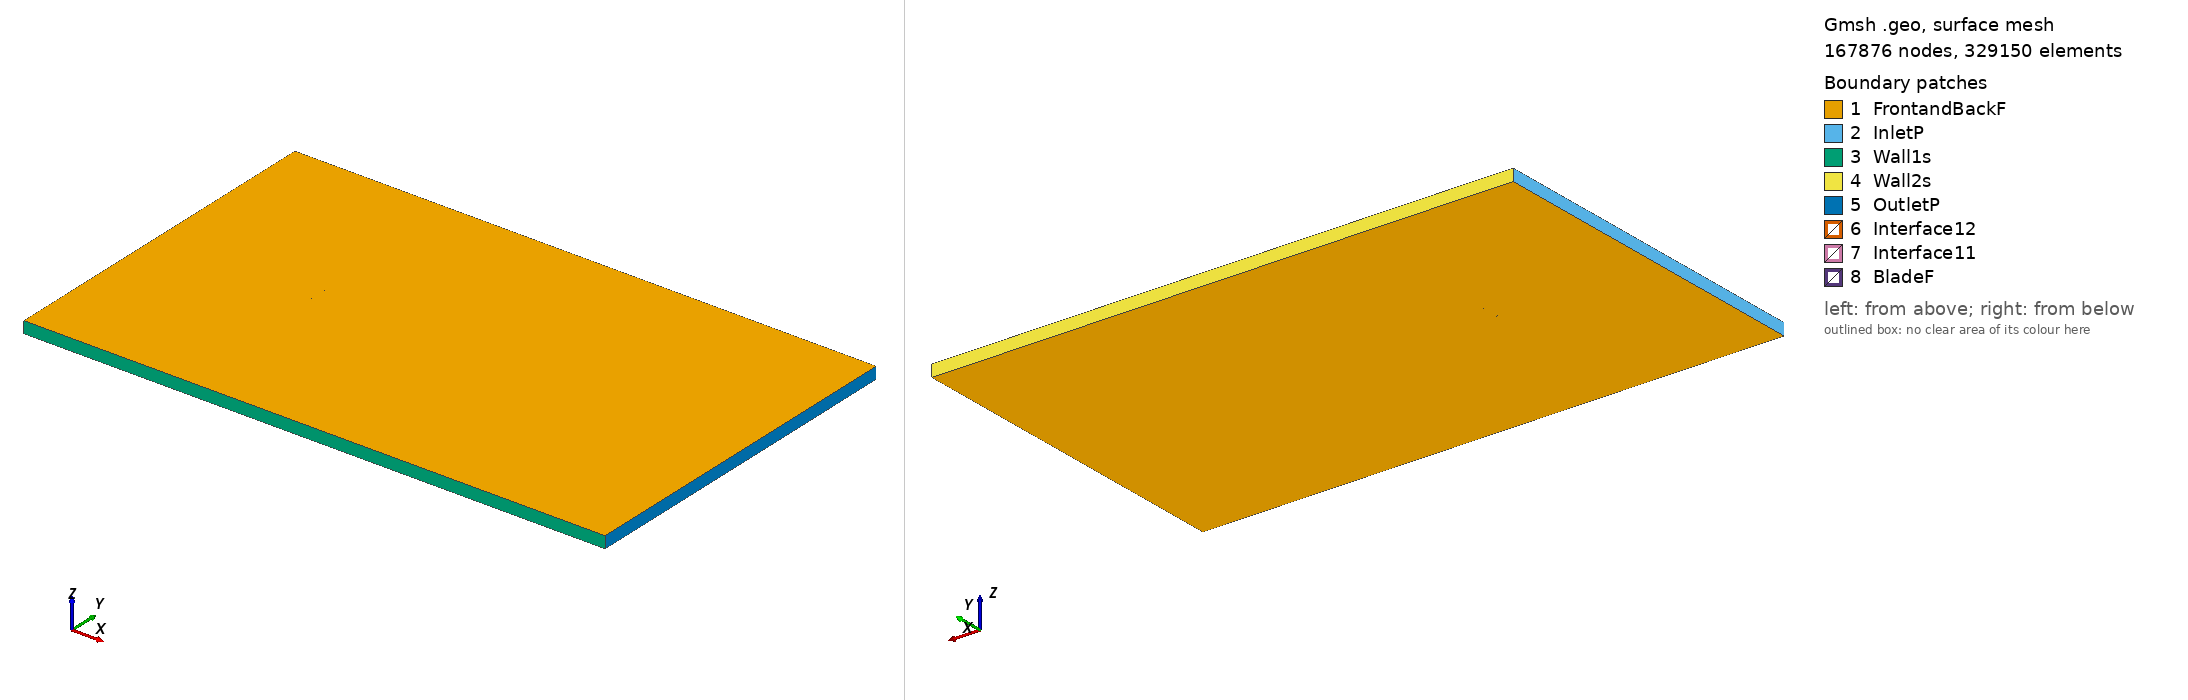

Gmsh geometry script, surface-meshed: 167876 nodes, 329150 surface elements. Boundary patches (legend numbers): 1 FrontandBackF, 2 InletP, 3 Wall1s, 4 Wall2s, 5 OutletP, 6 Interface12, 7 Interface11, 8 BladeF. Left view from above one corner, right view from below the opposite corner. Legend entries are the model's physical surfaces. The drawing asked Gmsh for element sizes between 1% and 20% of the model's largest extent; the script's own settings can give other sizes.

=== e340_tsr_-0.67621_aoa_5.6014.geo (drawn) ===
SetFactory("OpenCASCADE");

Point(1) = {0.074699, 0.724962, 0, 1.0};
Point(2) = {0.071435, 0.725648, 0, 1.0};
Point(3) = {0.067039, 0.726552, 0, 1.0};
Point(4) = {0.061813, 0.727645, 0, 1.0};
Point(5) = {0.055855, 0.728951, 0, 1.0};
Point(6) = {0.049274, 0.730468, 0, 1.0};
Point(7) = {0.042182, 0.732176, 0, 1.0};
Point(8) = {0.034701, 0.734047, 0, 1.0};
Point(9) = {0.026944, 0.736039, 0, 1.0};
Point(10) = {0.019031, 0.738104, 0, 1.0};
Point(11) = {0.011067, 0.740180, 0, 1.0};
Point(12) = {0.003155, 0.742209, 0, 1.0};
Point(13) = {-0.004617, 0.744125, 0, 1.0};
Point(14) = {-0.012164, 0.745867, 0, 1.0};
Point(15) = {-0.019421, 0.747376, 0, 1.0};
Point(16) = {-0.026326, 0.748595, 0, 1.0};
Point(17) = {-0.032830, 0.749467, 0, 1.0};
Point(18) = {-0.038931, 0.749932, 0, 1.0};
Point(19) = {-0.044650, 0.750000, 0, 1.0};
Point(20) = {-0.049973, 0.749711, 0, 1.0};
Point(21) = {-0.054876, 0.749105, 0, 1.0};
Point(22) = {-0.059320, 0.748234, 0, 1.0};
Point(23) = {-0.063264, 0.747140, 0, 1.0};
Point(24) = {-0.066674, 0.745865, 0, 1.0};
Point(25) = {-0.069514, 0.744460, 0, 1.0};
Point(26) = {-0.071757, 0.742973, 0, 1.0};
Point(27) = {-0.073378, 0.741467, 0, 1.0};
Point(28) = {-0.074355, 0.740021, 0, 1.0};
Point(29) = {-0.074506, 0.739646, 0, 1.0};
Point(30) = {-0.074610, 0.739263, 0, 1.0};
Point(31) = {-0.074642, 0.739019, 0, 1.0};
Point(32) = {-0.074646, 0.738789, 0, 1.0};
Point(33) = {-0.074636, 0.738680, 0, 1.0};
Point(34) = {-0.074617, 0.738577, 0, 1.0};
Point(35) = {-0.074585, 0.738482, 0, 1.0};
Point(36) = {-0.074537, 0.738389, 0, 1.0};
Point(37) = {-0.074474, 0.738296, 0, 1.0};
Point(38) = {-0.074399, 0.738204, 0, 1.0};
Point(39) = {-0.074211, 0.738016, 0, 1.0};
Point(40) = {-0.073982, 0.737825, 0, 1.0};
Point(41) = {-0.073563, 0.737534, 0, 1.0};
Point(42) = {-0.072222, 0.736805, 0, 1.0};
Point(43) = {-0.069607, 0.735767, 0, 1.0};
Point(44) = {-0.066144, 0.734708, 0, 1.0};
Point(45) = {-0.061877, 0.733631, 0, 1.0};
Point(46) = {-0.056849, 0.732524, 0, 1.0};
Point(47) = {-0.051136, 0.731374, 0, 1.0};
Point(48) = {-0.044833, 0.730183, 0, 1.0};
Point(49) = {-0.038035, 0.728973, 0, 1.0};
Point(50) = {-0.030831, 0.727772, 0, 1.0};
Point(51) = {-0.023306, 0.726610, 0, 1.0};
Point(52) = {-0.015541, 0.725508, 0, 1.0};
Point(53) = {-0.007615, 0.724486, 0, 1.0};
Point(54) = {0.000383, 0.723559, 0, 1.0};
Point(55) = {0.008369, 0.722743, 0, 1.0};
Point(56) = {0.016256, 0.722048, 0, 1.0};
Point(57) = {0.023958, 0.721486, 0, 1.0};
Point(58) = {0.031394, 0.721069, 0, 1.0};
Point(59) = {0.038481, 0.720809, 0, 1.0};
Point(60) = {0.045143, 0.720717, 0, 1.0};
Point(61) = {0.051303, 0.720836, 0, 1.0};
Point(62) = {0.056968, 0.721226, 0, 1.0};
Point(63) = {0.062219, 0.721830, 0, 1.0};
Point(64) = {0.067033, 0.722481, 0, 1.0};
Point(65) = {0.071282, 0.723058, 0, 1.0};
Point(66) = {0.074554, 0.723484, 0, 1.0};
Point(67) = {-0.074699, -0.724962, 0, 1.0};
Point(68) = {-0.071435, -0.725648, 0, 1.0};
Point(69) = {-0.067039, -0.726552, 0, 1.0};
Point(70) = {-0.061813, -0.727645, 0, 1.0};
Point(71) = {-0.055855, -0.728951, 0, 1.0};
Point(72) = {-0.049274, -0.730468, 0, 1.0};
Point(73) = {-0.042182, -0.732176, 0, 1.0};
Point(74) = {-0.034701, -0.734047, 0, 1.0};
Point(75) = {-0.026944, -0.736039, 0, 1.0};
Point(76) = {-0.019031, -0.738104, 0, 1.0};
Point(77) = {-0.011067, -0.740180, 0, 1.0};
Point(78) = {-0.003155, -0.742209, 0, 1.0};
Point(79) = {0.004617, -0.744125, 0, 1.0};
Point(80) = {0.012164, -0.745867, 0, 1.0};
Point(81) = {0.019421, -0.747376, 0, 1.0};
Point(82) = {0.026326, -0.748595, 0, 1.0};
Point(83) = {0.032830, -0.749467, 0, 1.0};
Point(84) = {0.038931, -0.749932, 0, 1.0};
Point(85) = {0.044650, -0.750000, 0, 1.0};
Point(86) = {0.049973, -0.749711, 0, 1.0};
Point(87) = {0.054876, -0.749105, 0, 1.0};
Point(88) = {0.059320, -0.748234, 0, 1.0};
Point(89) = {0.063264, -0.747140, 0, 1.0};
Point(90) = {0.066674, -0.745865, 0, 1.0};
Point(91) = {0.069514, -0.744460, 0, 1.0};
Point(92) = {0.071757, -0.742973, 0, 1.0};
Point(93) = {0.073378, -0.741467, 0, 1.0};
Point(94) = {0.074355, -0.740021, 0, 1.0};
Point(95) = {0.074506, -0.739646, 0, 1.0};
Point(96) = {0.074610, -0.739263, 0, 1.0};
Point(97) = {0.074642, -0.739019, 0, 1.0};
Point(98) = {0.074646, -0.738789, 0, 1.0};
Point(99) = {0.074636, -0.738680, 0, 1.0};
Point(100) = {0.074617, -0.738577, 0, 1.0};
Point(101) = {0.074585, -0.738482, 0, 1.0};
Point(102) = {0.074537, -0.738389, 0, 1.0};
Point(103) = {0.074474, -0.738296, 0, 1.0};
Point(104) = {0.074399, -0.738204, 0, 1.0};
Point(105) = {0.074211, -0.738016, 0, 1.0};
Point(106) = {0.073982, -0.737825, 0, 1.0};
Point(107) = {0.073563, -0.737534, 0, 1.0};
Point(108) = {0.072222, -0.736805, 0, 1.0};
Point(109) = {0.069607, -0.735767, 0, 1.0};
Point(110) = {0.066144, -0.734708, 0, 1.0};
Point(111) = {0.061877, -0.733631, 0, 1.0};
Point(112) = {0.056849, -0.732524, 0, 1.0};
Point(113) = {0.051136, -0.731374, 0, 1.0};
Point(114) = {0.044833, -0.730183, 0, 1.0};
Point(115) = {0.038035, -0.728973, 0, 1.0};
Point(116) = {0.030831, -0.727772, 0, 1.0};
Point(117) = {0.023306, -0.726610, 0, 1.0};
Point(118) = {0.015541, -0.725508, 0, 1.0};
Point(119) = {0.007615, -0.724486, 0, 1.0};
Point(120) = {-0.000383, -0.723559, 0, 1.0};
Point(121) = {-0.008369, -0.722743, 0, 1.0};
Point(122) = {-0.016256, -0.722048, 0, 1.0};
Point(123) = {-0.023958, -0.721486, 0, 1.0};
Point(124) = {-0.031394, -0.721069, 0, 1.0};
Point(125) = {-0.038481, -0.720809, 0, 1.0};
Point(126) = {-0.045143, -0.720717, 0, 1.0};
Point(127) = {-0.051303, -0.720836, 0, 1.0};
Point(128) = {-0.056968, -0.721226, 0, 1.0};
Point(129) = {-0.062219, -0.721830, 0, 1.0};
Point(130) = {-0.067033, -0.722481, 0, 1.0};
Point(131) = {-0.071282, -0.723058, 0, 1.0};
Point(132) = {-0.074554, -0.723484, 0, 1.0};

// Lines: first blade (splines 1-4)
Spline(1) = {1:17};
Spline(2) = {17:49};
Spline(3) = {49:66};
Spline(4) = {66,1};

// Lines: second blade (splines 5-8)
Spline(5) = {67:83};
Spline(6) = {83:115};
Spline(7) = {115:132};
Spline(8) = {132,67};

// Outer domain (points 20001-4 and lines)
Point(133) = {-13.50000000, -15.00000000, 0, 1.0};
Point(134) = {-13.50000000, 15.00000000, 0, 1.0};
Point(135) = {36.00000000, 15.00000000, 0, 1.0};
Point(136) = {36.00000000, -15.00000000, 0, 1.0};
Line(11) = {133, 134};
Line(12) = {134, 135};
Line(13) = {135, 136};
Line(14) = {133, 136};

// Interface (between moving and stationary domain) (circles)
Circle(9) = {0, 0, 0, 0.80000000, 0, 2*Pi};
Circle(10) = {0, 0, 0, 0.80000000, 0, 2*Pi};

// Loops collect Lines/Splines/etc (blade1, blade2, domain, first circle)
Line Loop(1) = {1:4};
Line Loop(2) = {5:8};
Line Loop(3) = {11,12,13,-14};
Line Loop(4) = {9};

// BooleanDifference cuts out the circle/interface from the domain
Plane Surface(1) = {3};
Plane Surface(2) = {4};
BooleanDifference{ Surface{1}; Delete;}{ Surface{2}; Delete;}

// This one cuts out the blades from the inner circle/interface
Line Loop(6) = {10};
Plane Surface(5) = {6};
Plane Surface(6) = {1};
Plane Surface(7) = {2};
BooleanDifference{ Surface{5}; Delete;}{ Surface{6,7}; Delete;}

// extrude to 3rd dimension
Extrude {0, 0, 1} {Surface{1}; Surface{5}; Layers{1}; Recombine;}

// Physical Surfaces are the named boundaries (patches)
Physical Surface("Interface11") = {12};
Physical Surface("Interface12") = {10};

// sides of domain
Physical Surface("InletP") = {6};
Physical Surface("OutletP") = {9};

// top and bottom of domain
Physical Surface("Wall1s") = {7};
Physical Surface("Wall2s") = {8};

// Check FrontandBackF by ensuring there is nothing in the 3rd dimension
Physical Surface("FrontandBackF") = {1,11,5,21};
Physical Surface("BladeF") = {13:20};
Physical Volume("Turbine") = {2};
Physical Volume("Farfield") = {1};

// settings for airfoil boundary layer
Field[1] = BoundaryLayer;
Field[1].EdgesList = {1:8};
Field[1].hwall_n = 1e-3;
Field[1].thickness = 1.5e-2;
Field[1].ratio = 1.05;
Field[1].Quads = 1;
BoundaryLayer Field = 1;

// control points for mesh (blade and interface)
// floor((arc length / 1.5mm)/ 6) -> Transfinite Line
Transfinite Line {1,2,3,5,6,7} = 34 Using Progression 1;
Transfinite Line {4,8} = 2 Using Progression 1;
Transfinite Line {9, 15} = 800 Using Progression 1;

// For more information on gmsh syntax, visit http://gmsh.info/doc/texinfo/gmsh.html
